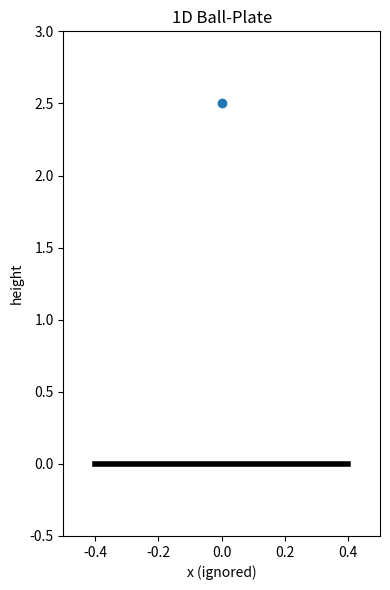

Generate this figure with matplotlib:
import math
import random
from dataclasses import dataclass
from typing import Dict, Tuple

import matplotlib.pyplot as plt
from matplotlib.animation import FuncAnimation


@dataclass
class BallPlateState:
    # Ball in world coordinates
    ball_y: float
    ball_v: float
    # Plate in world coordinates
    plate_y: float
    plate_v: float
    # Contact dwell time (time effectively resting on plate)
    contact_time: float


class BallPlateEnv:
    """
    1D vertical ball with gravity and a controllable plate (world coordinates).

    State variables:
      - ball_y (y): ball height [meters]
      - ball_v (v): ball vertical velocity [m/s] (positive up)
      - plate_y (p): plate height [meters] (bounded)
      - plate_v (p'): plate velocity [m/s]
      - contact_time (t): seconds in continuous contact or quasi-rest

    Action:
      - acceleration command for plate (p'') in [-1, 1] m/s^2

    Reward (only when in contact): 20*(v - p')^2 - t^2
      (Using world velocities; reward is 0 when not in contact.)

    Notes:
      - Semi-implicit Euler integration in world coordinates.
      - Elastic collision controlled by coefficient of restitution `restitution` in [0,1].
        On collision: (v_ball_post - v_plate) = -e * (v_ball_pre - v_plate).
      - Gravity acts on the ball only.
    """

    def __init__(self,
                 dt: float = 0.05,
                 gravity: float = 3.0,
                 plate_min: float = 0.0,
                 plate_max: float = 2.0,
                 plate_accel_limit: float = 1.0,
                 restitution: float = 0.8):
        self.dt = dt
        self.g = gravity
        self.plate_min = plate_min
        self.plate_max = plate_max
        self.plate_accel_limit = plate_accel_limit
        self.restitution = max(0.0, min(1.0, restitution))
        self.state = BallPlateState(ball_y=1.0, ball_v=0.0, plate_y=0.5, plate_v=0.0, contact_time=0.0)
        self.last_action = 0.0  # store last p'' (acceleration command)

    def reset(self,
              height: float = 1.0,
              velocity: float = 0.0,
              position: float = 0.5,
              velocity_plate: float = 0.0,
              contact_time: float = 0.0) -> Dict[str, float]:
        # Keep parameter names for backwards-compat; map to world coordinates
        self.state = BallPlateState(ball_y=height,
                                    ball_v=velocity,
                                    plate_y=position,
                                    plate_v=velocity_plate,
                                    contact_time=contact_time)
        return self._obs()

    def _obs(self) -> Dict[str, float]:
        return {
            "y": self.state.ball_y,
            "v": self.state.ball_v,
            "p": self.state.plate_y,
            "p_dot": self.state.plate_v,
            "t": self.state.contact_time,
        }

    def step(self, action: float) -> Tuple[Dict[str, float], float, bool, Dict]:
        # Clamp action to [-1, 1]
        if action is None:
            action = 0.0
        action = max(-self.plate_accel_limit, min(self.plate_accel_limit, float(action)))
        self.last_action = action

        s = self.state
        dt = self.dt

        # Plate dynamics (world coords)
        s.plate_v += action * dt
        s.plate_y += s.plate_v * dt
        if s.plate_y < self.plate_min:
            s.plate_y = self.plate_min
            s.plate_v = 0.0
        if s.plate_y > self.plate_max:
            s.plate_y = self.plate_max
            s.plate_v = 0.0

        # Ball dynamics (world coords)
        s.ball_v += -self.g * dt
        pre_v_ball = s.ball_v
        s.ball_y += s.ball_v * dt

        # Contact and collision
        contact = s.ball_y <= s.plate_y
        if contact:
            s.ball_y = s.plate_y
            rel_pre = pre_v_ball - s.plate_v
            if rel_pre < 0.0:
                # Elastic collision: reflect relative velocity with restitution
                s.ball_v = s.plate_v - self.restitution * rel_pre
            else:
                # Separating (or equal). Preserve ball upward velocity so it can lift off
                s.ball_v = pre_v_ball

            # Accumulate dwell time only when nearly sticking
            if abs(s.ball_v - s.plate_v) < 1e-3:
                s.contact_time += dt
            else:
                s.contact_time = 0.0
        else:
            s.contact_time = 0.0

        # Reward only when in contact
        reward = 0.0
        if contact:
            dv = (s.ball_v - s.plate_v)
            reward = -(20.0 * (dv * dv) + (s.contact_time * s.contact_time))

        done = False
        info = {"contact": contact}
        return self._obs(), reward, done, info

    # --- Visualization ---
    def visualize(self, steps: int = 600, policy: str = "random") -> None:
        """
        Visualize the system using matplotlib animation.
        policy: "random" (default) -> action sampled uniformly in [-1, 1]
        """
        fig, ax = plt.subplots(figsize=(4, 6))
        supports_blit = bool(getattr(fig.canvas, "supports_blit", False))
        ax.set_xlim(-0.5, 0.5)
        ax.set_ylim(self.plate_min - 0.5, self.plate_max + 1.0)
        ax.set_xlabel("x (ignored)")
        ax.set_ylabel("height")
        ax.set_title("1D Ball-Plate")

        # Artists
        plate_line, = ax.plot([-0.4, 0.4], [self.state.plate_y, self.state.plate_y], lw=4, color="black")
        ball_point, = ax.plot([0.0], [self.state.ball_y], marker="o", color="tab:blue")
        text = ax.text(-0.45, self.plate_max + 0.6, "", fontsize=9)
        if supports_blit:
            plate_line.set_animated(True)
            ball_point.set_animated(True)
            text.set_animated(True)

        def policy_action() -> float:
            if policy == "random":
                return random.uniform(-1.0, 1.0)
            return 0.0

        step_counter = {"k": 0}

        def init():
            # Return the artists that will be updated each frame
            return plate_line, ball_point, text

        def update(i):
            a = policy_action()
            obs, reward, _, info = self.step(a)

            # Update artists
            y_plate = self.state.plate_y
            y_ball = self.state.ball_y
            plate_line.set_ydata([y_plate, y_plate])
            ball_point.set_data([0.0], [y_ball])

            text.set_text(
                f"step={i+1}\n"
                f"p''={self.last_action:+.2f}  contact={info['contact']}\n"
                f"y={obs['y']:.2f} v={obs['v']:.2f}\n"
                f"p={obs['p']:.2f} p'={obs['p_dot']:.2f} t={obs['t']:.2f}\n"
                f"r={reward:.2f}"
            )

            return plate_line, ball_point, text

        _ = FuncAnimation(
            fig,
            update,
            init_func=init,
            frames=steps,
            interval=int(self.dt * 1000),
            blit=supports_blit,
            cache_frame_data=False,
            repeat=False,
        )
        plt.tight_layout()
        plt.show()


def demo():
    env = BallPlateEnv()
    env.reset(height=2.5, velocity=0.0, position=0.0, velocity_plate=0.0)
    env.visualize(steps=800, policy="random")


if __name__ == "__main__":
    demo()


